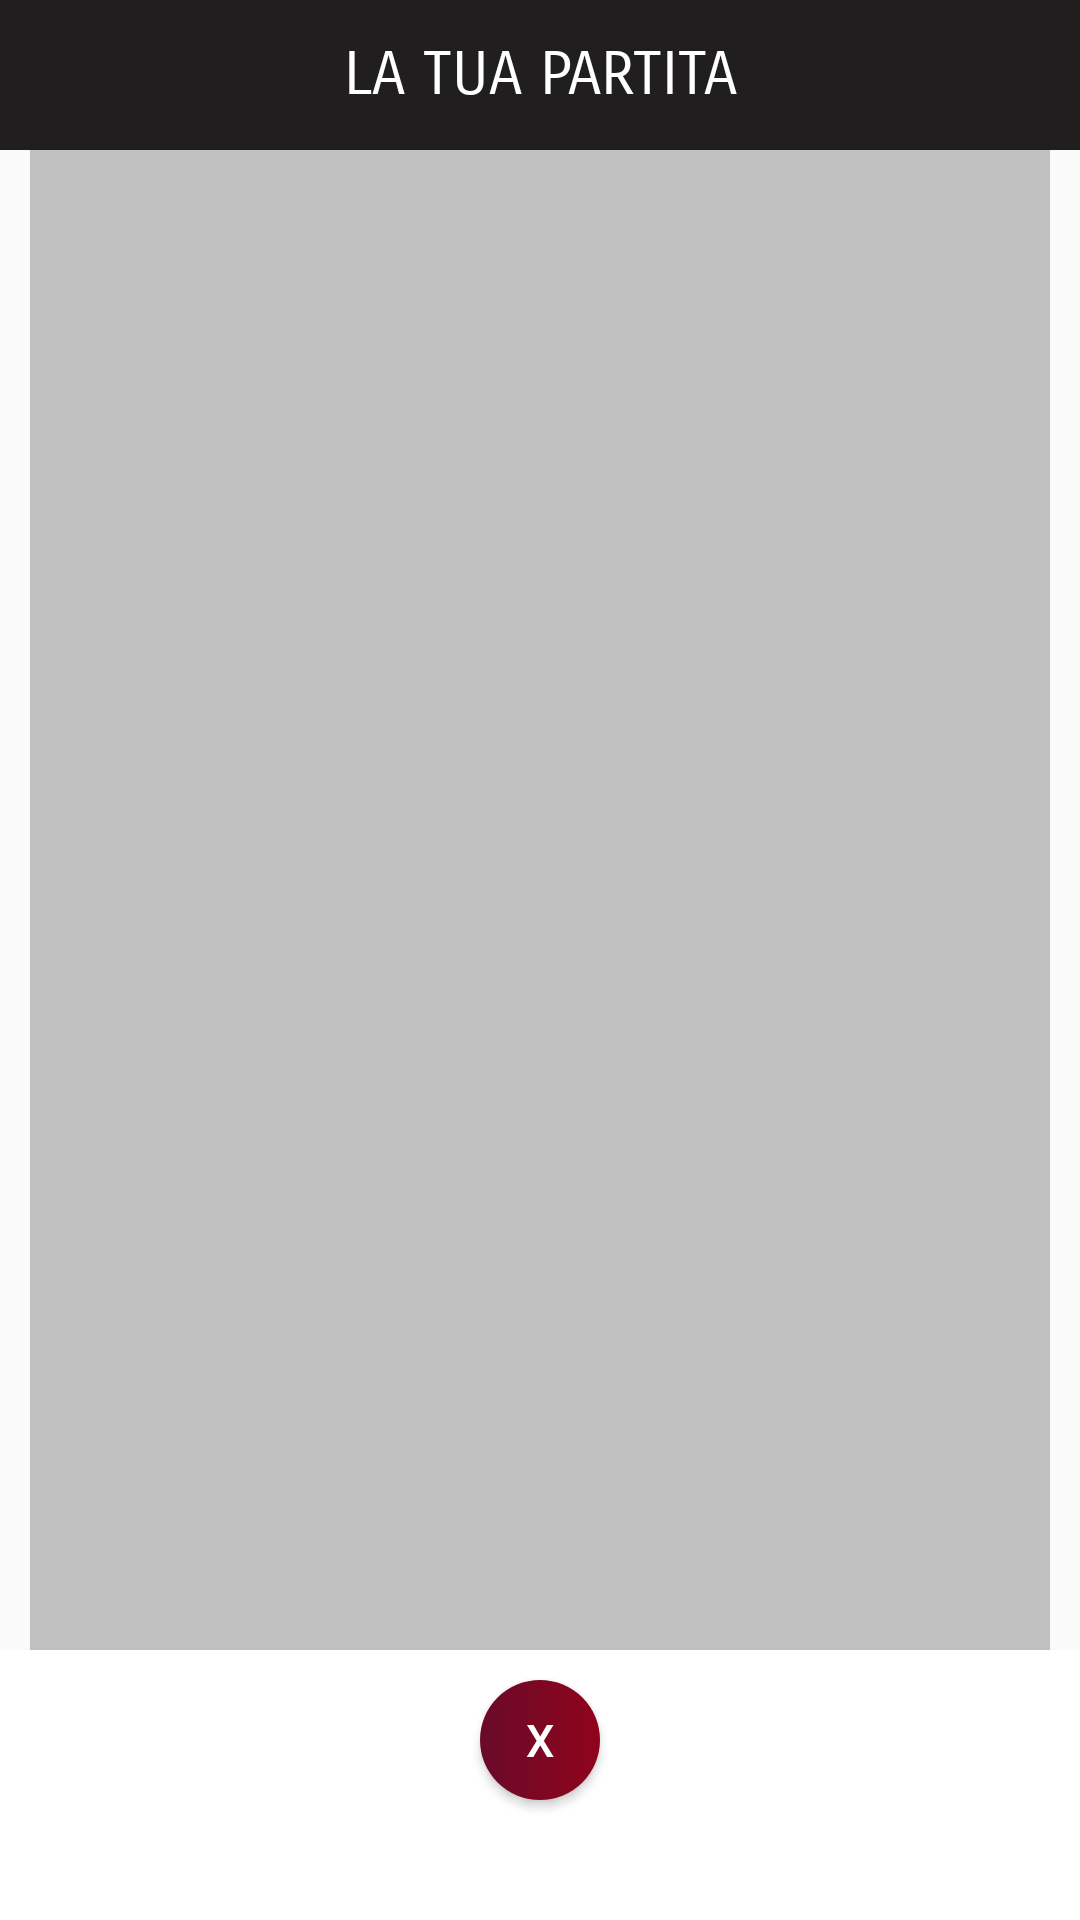

Android layout source for this screen:
<!-- AndroidManifest.xml: application theme Theme.KeyKnowledge -->
<!-- res/layout/result_layout.xml -->
<?xml version="1.0" encoding="utf-8"?>
<LinearLayout xmlns:android="http://schemas.android.com/apk/res/android"
    xmlns:tools="http://schemas.android.com/tools"
    android:orientation="vertical"
    android:layout_width="400dp"
    android:layout_gravity="center"
    android:layout_height="match_parent">

    <TextView
        android:layout_width="match_parent"
        android:layout_height="50dp"
        android:textColor="@color/white"
        android:textSize="20dp"
        android:fontFamily="sans-serif-smallcaps"
        android:text="LA TUA PARTITA"
        android:gravity="center"
        android:background="@color/color_app_background2"
        />

    <ListView
        android:background="#C0C0C0"
        android:id="@+id/listViewAnswers"
        android:layout_width="match_parent"
        android:layout_height="500dp"
        android:layout_marginLeft="10dp"
        android:layout_marginRight="10dp"/>
    <LinearLayout
        android:layout_width="match_parent"
        android:layout_height="match_parent"
        android:background="@color/white"
        android:orientation="vertical">

        <Button
            android:id="@+id/closeButtonDialog"
            android:layout_width="40dp"
            android:layout_height="40dp"
            android:background="@drawable/gradient4"
            android:layout_gravity="center"
            android:textColor="@color/white"
            android:textSize="15dp"
            android:layout_margin="10dp"
            android:text="X"/>

    </LinearLayout>


</LinearLayout>
<!-- resources referenced by this layout -->
<resources>
  <color name="color_app_background2">#201e1e</color>
  <color name="white">#FFFFFFFF</color>
  <!-- drawable gradient4 (drawable) -->
  <?xml version="1.0" encoding="utf-8"?>
  <shape xmlns:android="http://schemas.android.com/apk/res/android">
  
      <gradient
          android:startColor="#690a2a"
          android:endColor="#90041c"
          />
      <corners android:radius="500dp"/>
  </shape>
  <style name="Theme.KeyKnowledge" parent="Theme.AppCompat.Light.NoActionBar">
  
          
          <item name="colorPrimary">@color/black</item>
          <item name="colorPrimaryDark">@color/color_app_background2</item>
          
          
          
          
         
          
          
          
      </style>
  <color name="black">#FF000000</color>
</resources>
